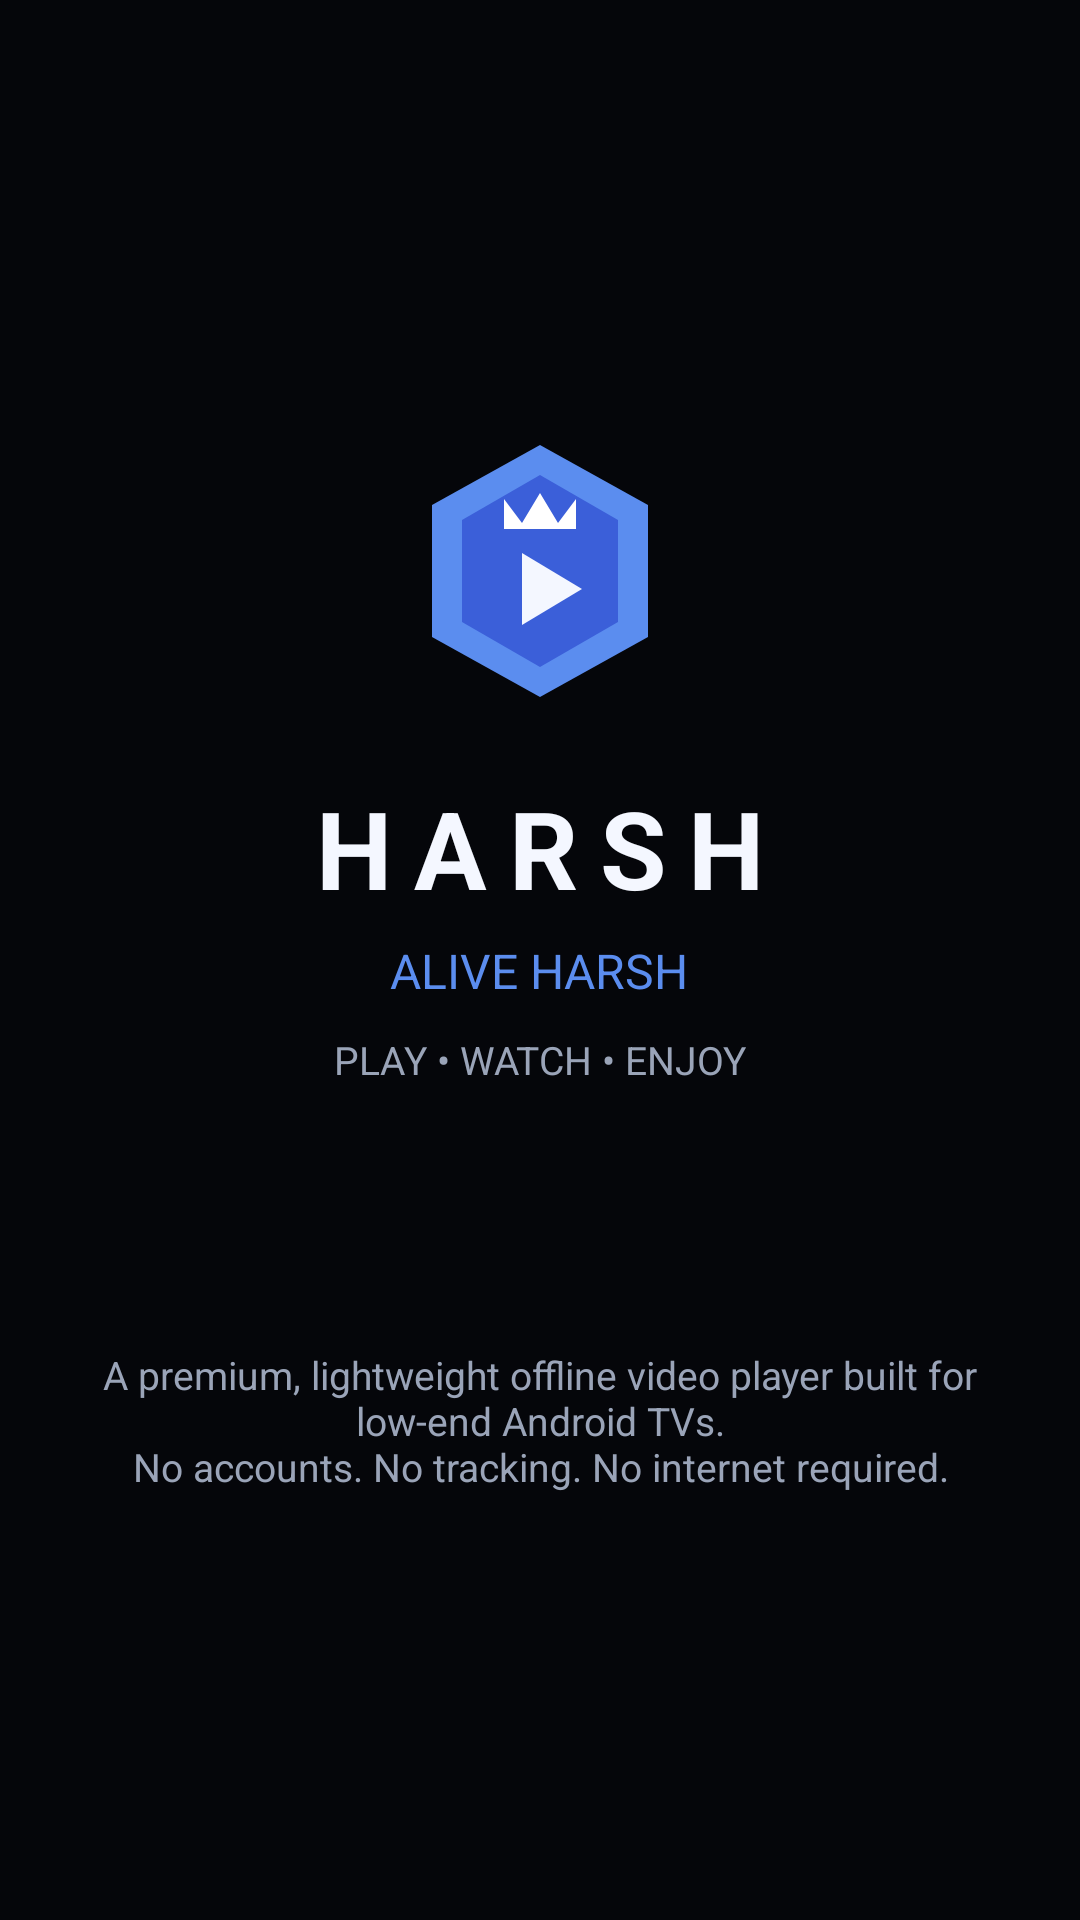

Reconstruct the res/layout file that produces this screen, plus the resources it refers to.
<!-- AndroidManifest.xml: application theme Theme.Harsh -->
<!-- res/layout/activity_about.xml -->
<?xml version="1.0" encoding="utf-8"?>
<LinearLayout xmlns:android="http://schemas.android.com/apk/res/android"
    android:layout_width="match_parent"
    android:layout_height="match_parent"
    android:background="@color/harsh_black"
    android:gravity="center"
    android:orientation="vertical"
    android:padding="32dp">

    <ImageView
        android:layout_width="96dp"
        android:layout_height="96dp"
        android:contentDescription="@string/app_name"
        android:src="@drawable/ic_harsh_logo" />

    <TextView
        android:layout_width="wrap_content"
        android:layout_height="wrap_content"
        android:layout_marginTop="20dp"
        android:letterSpacing="0.2"
        android:text="@string/brand_harsh"
        android:textColor="@color/harsh_white"
        android:textSize="36sp"
        android:textStyle="bold" />

    <TextView
        android:id="@+id/signature"
        android:layout_width="wrap_content"
        android:layout_height="wrap_content"
        android:layout_marginTop="6dp"
        android:text="@string/brand_signature"
        android:textColor="@color/harsh_blue"
        android:textSize="16sp" />

    <TextView
        android:id="@+id/tagline"
        android:layout_width="wrap_content"
        android:layout_height="wrap_content"
        android:layout_marginTop="10dp"
        android:text="@string/brand_tagline"
        android:textColor="@color/harsh_text_dim"
        android:textSize="13sp" />

    <TextView
        android:id="@+id/version"
        android:layout_width="wrap_content"
        android:layout_height="wrap_content"
        android:layout_marginTop="24dp"
        android:textColor="@color/harsh_text_dim"
        android:textSize="13sp" />

    <TextView
        android:id="@+id/device"
        android:layout_width="wrap_content"
        android:layout_height="wrap_content"
        android:layout_marginTop="4dp"
        android:textColor="@color/harsh_text_dim"
        android:textSize="13sp" />

    <TextView
        android:layout_width="wrap_content"
        android:layout_height="wrap_content"
        android:layout_marginTop="24dp"
        android:gravity="center"
        android:text="@string/about_body"
        android:textColor="@color/harsh_text_dim"
        android:textSize="13sp" />

</LinearLayout>
<!-- resources referenced by this layout -->
<resources>
  <color name="harsh_black">#FF05060A</color>
  <color name="harsh_blue">#FF5B8DEF</color>
  <color name="harsh_text_dim">#FF9AA4B8</color>
  <color name="harsh_white">#FFF4F7FF</color>
  <!-- drawable ic_harsh_logo (drawable) -->
  <?xml version="1.0" encoding="utf-8"?>
  <vector xmlns:android="http://schemas.android.com/apk/res/android"
      android:width="48dp"
      android:height="48dp"
      android:viewportWidth="48"
      android:viewportHeight="48">
      
      <path
          android:fillColor="#5B8DEF"
          android:pathData="M24,3 L42,13 L42,35 L24,45 L6,35 L6,13 Z" />
      
      <path
          android:fillColor="#3B5FD9"
          android:pathData="M24,8 L37,15.5 L37,32.5 L24,40 L11,32.5 L11,15.5 Z" />
      
      <path
          android:fillColor="#FFFFFF"
          android:pathData="M18,12 L21,16 L24,11 L27,16 L30,12 L30,17 L18,17 Z" />
      
      <path
          android:fillColor="#F4F7FF"
          android:pathData="M21,21 L31,27 L21,33 Z" />
  </vector>
  <string name="about_body">A premium, lightweight offline video player built for low-end Android TVs.\nNo accounts. No tracking. No internet required.</string>
  <string name="app_name">HARSH Offline Video Player</string>
  <string name="brand_harsh">HARSH</string>
  <string name="brand_signature">ALIVE HARSH</string>
  <string name="brand_tagline">PLAY • WATCH • ENJOY</string>
  <style name="Theme.Harsh" parent="Theme.AppCompat.NoActionBar">
          <item name="android:windowBackground">@color/harsh_black</item>
          <item name="android:colorBackground">@color/harsh_black</item>
          <item name="android:textColorPrimary">@color/harsh_white</item>
          <item name="android:textColorSecondary">@color/harsh_text_dim</item>
          <item name="colorAccent">@color/harsh_blue</item>
          <item name="android:statusBarColor">@color/harsh_black</item>
          <item name="android:navigationBarColor">@color/harsh_black</item>
          <item name="android:windowNoTitle">true</item>
      </style>
</resources>
